The GitHub repository uwenayoallain/alu-mlp-summative contains a labelled image folder "data" with 5 categories: cercospora leaf spot, healthy, leaf miner, phoma leaf disease, coffee leaf rust. Examples follow, each with its label.

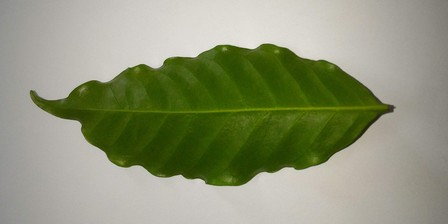
Label: healthy

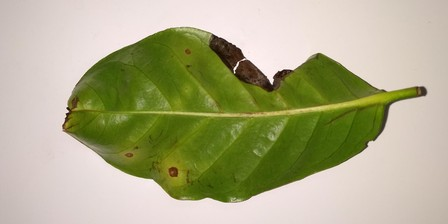
Label: phoma leaf disease

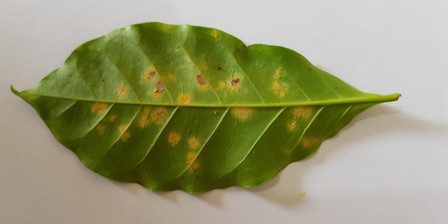
Label: coffee leaf rust

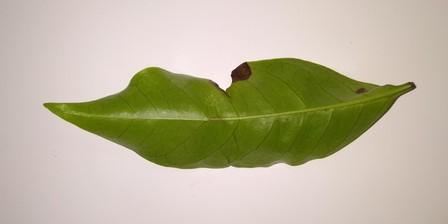
Label: phoma leaf disease

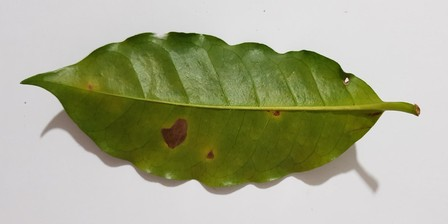
Label: leaf miner

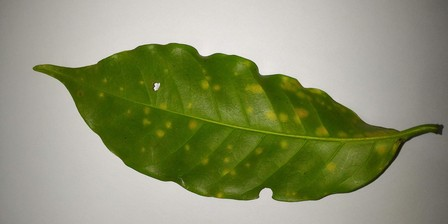
Label: coffee leaf rust
